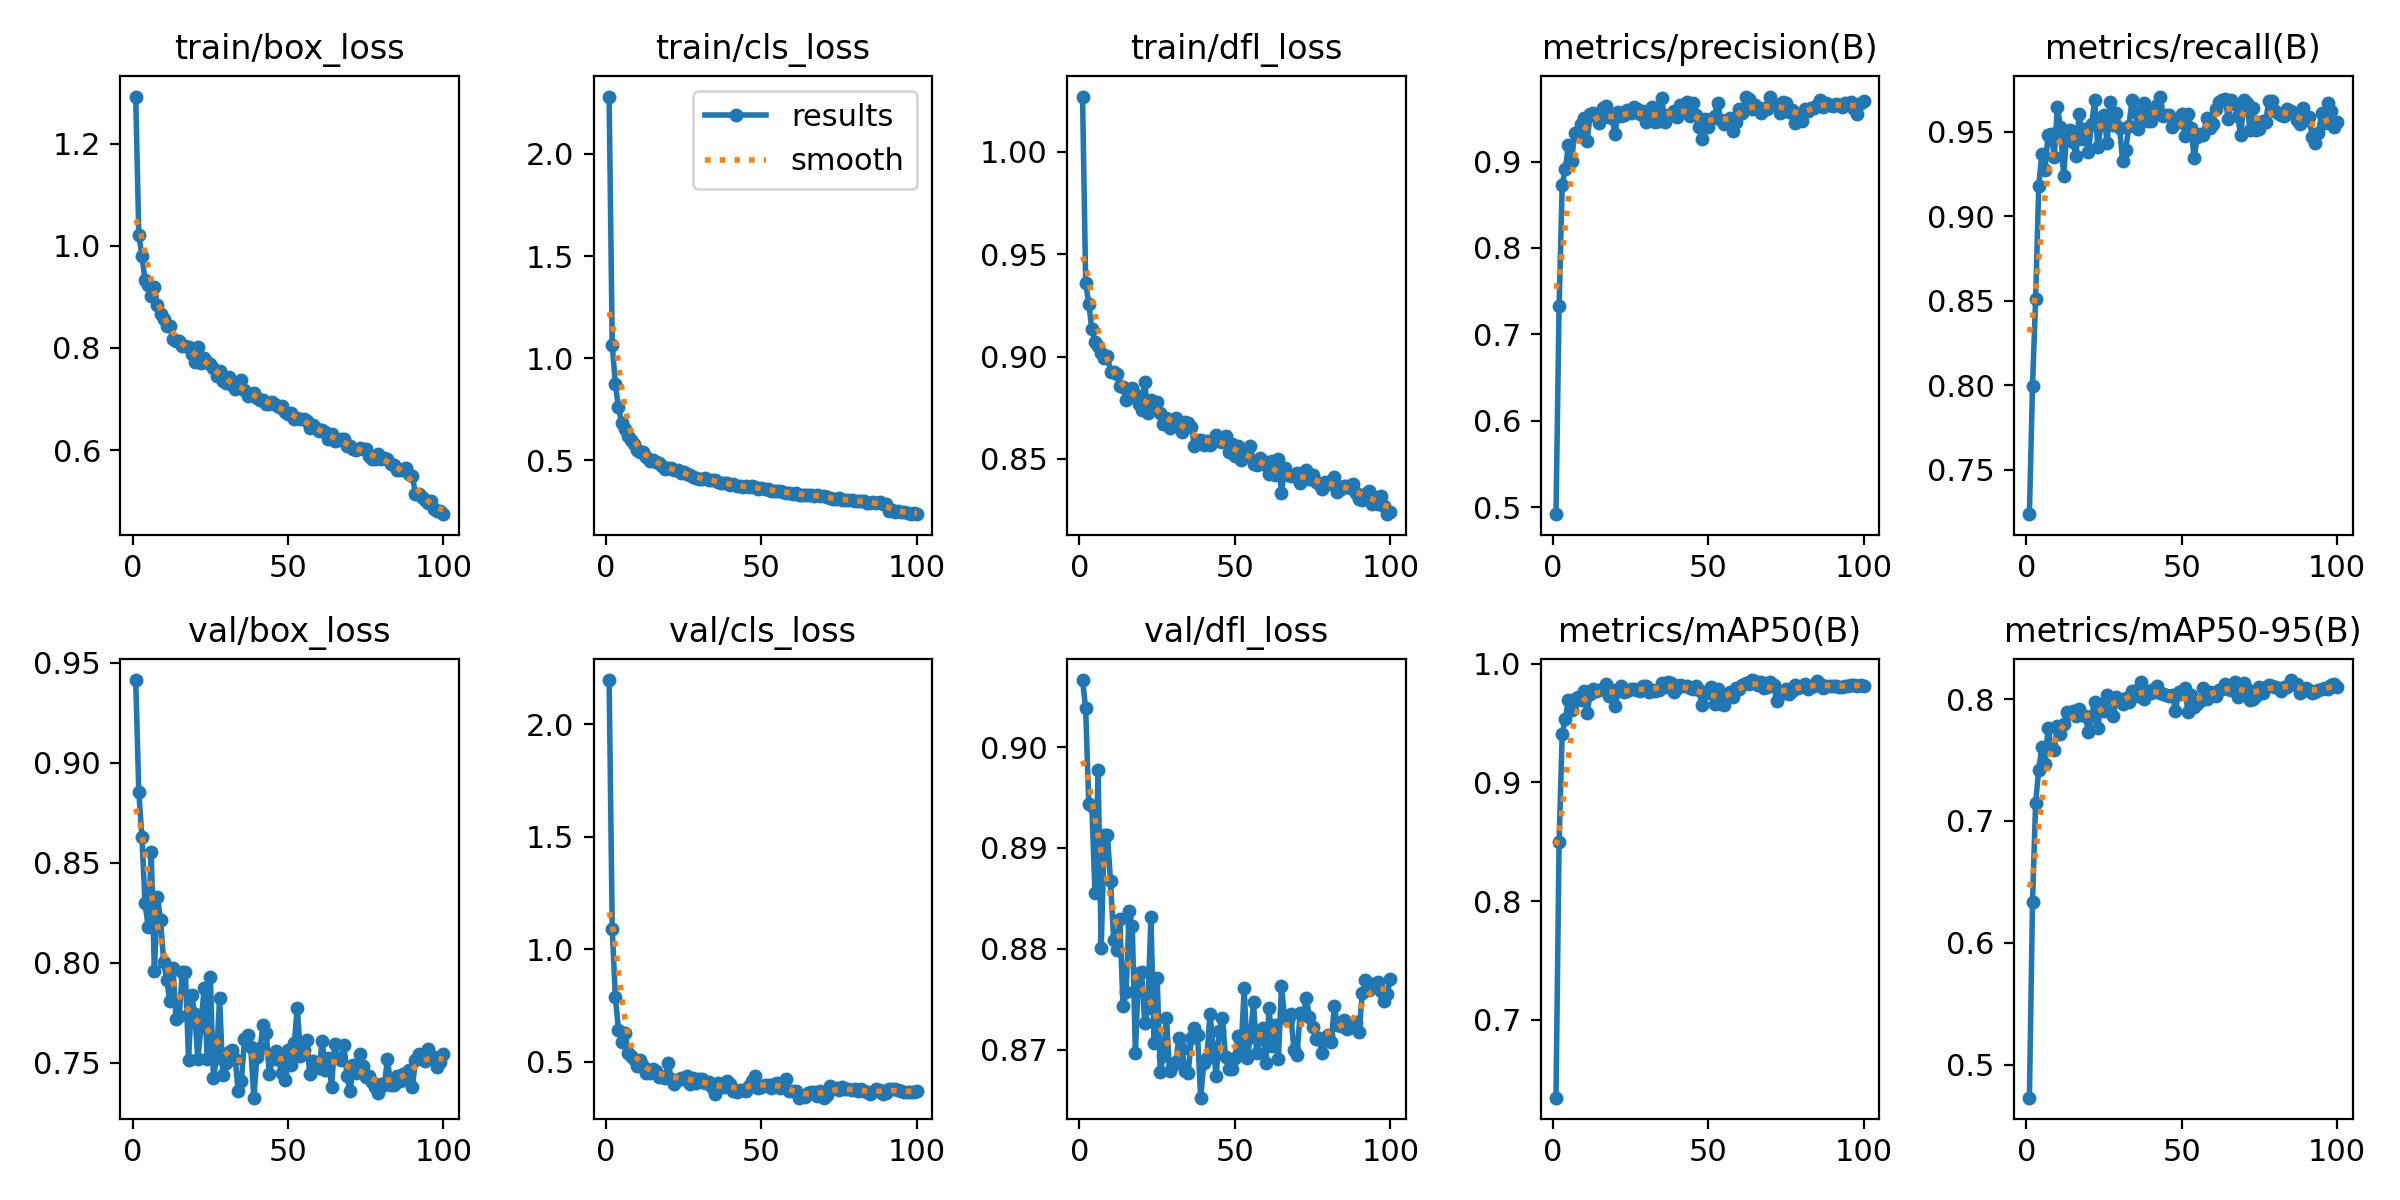

The table this chart was drawn from, first rows:
epoch, train/box_loss, train/cls_loss, train/dfl_loss, metrics/precision(B), metrics/recall(B), metrics/mAP50(B), metrics/mAP50-95(B), val/box_loss, val/cls_loss, val/dfl_loss, lr/pg0, lr/pg1, lr/pg2
1, 1.292, 2.281, 1.027, 0.4919, 0.7236, 0.6344, 0.473, 0.9413, 2.197, 0.9066, 0.0002059, 0.0002059, 0.0002059
2, 1.021, 1.064, 0.9361, 0.733, 0.7996, 0.8495, 0.6335, 0.8853, 1.088, 0.9038, 0.0004101, 0.0004101, 0.0004101
3, 0.9804, 0.874, 0.9258, 0.8724, 0.851, 0.9412, 0.7151, 0.8629, 0.7886, 0.8943, 0.0006103, 0.0006103, 0.0006103
4, 0.9328, 0.7601, 0.9133, 0.8918, 0.9181, 0.9532, 0.7421, 0.8299, 0.642, 0.8942, 0.0006064, 0.0006064, 0.0006064
5, 0.9225, 0.6849, 0.9072, 0.9188, 0.9367, 0.9699, 0.7609, 0.8179, 0.5856, 0.8855, 0.0006064, 0.0006064, 0.0006064
6, 0.9021, 0.6523, 0.9052, 0.9002, 0.9272, 0.9613, 0.7464, 0.8552, 0.6282, 0.8978, 0.0006002, 0.0006002, 0.0006002
7, 0.9193, 0.6202, 0.9019, 0.9328, 0.948, 0.9703, 0.7761, 0.7957, 0.5387, 0.8801, 0.0005941, 0.0005941, 0.0005941
8, 0.8838, 0.6004, 0.8991, 0.9293, 0.9489, 0.9717, 0.7611, 0.8329, 0.5257, 0.8913, 0.0005879, 0.0005879, 0.0005879
9, 0.8657, 0.5788, 0.9004, 0.9429, 0.9353, 0.9696, 0.758, 0.8212, 0.5134, 0.8913, 0.0005817, 0.0005817, 0.0005817
10, 0.856, 0.5512, 0.8926, 0.9505, 0.9645, 0.9772, 0.7776, 0.8004, 0.4811, 0.8867, 0.0005755, 0.0005755, 0.0005755
11, 0.8431, 0.542, 0.8922, 0.9233, 0.9529, 0.9586, 0.7711, 0.7912, 0.5054, 0.8809, 0.0005693, 0.0005693, 0.0005693
12, 0.8426, 0.5414, 0.8917, 0.9548, 0.9236, 0.9742, 0.7795, 0.7806, 0.4785, 0.8799, 0.0005631, 0.0005631, 0.0005631
13, 0.8182, 0.5162, 0.8857, 0.956, 0.949, 0.9783, 0.7896, 0.7973, 0.4488, 0.8829, 0.0005569, 0.0005569, 0.0005569
14, 0.8139, 0.4951, 0.8851, 0.953, 0.9514, 0.9768, 0.7888, 0.7719, 0.4475, 0.8743, 0.0005508, 0.0005508, 0.0005508
15, 0.8145, 0.5029, 0.8786, 0.9447, 0.944, 0.9781, 0.7902, 0.7734, 0.4654, 0.8757, 0.0005446, 0.0005446, 0.0005446
16, 0.8039, 0.4932, 0.8837, 0.9616, 0.9356, 0.9789, 0.7863, 0.7955, 0.4579, 0.8837, 0.0005384, 0.0005384, 0.0005384
17, 0.8043, 0.4885, 0.8846, 0.9639, 0.9608, 0.9831, 0.7915, 0.7955, 0.4312, 0.8822, 0.0005322, 0.0005322, 0.0005322
18, 0.8027, 0.47, 0.8815, 0.9519, 0.9457, 0.973, 0.7871, 0.7512, 0.4312, 0.8697, 0.000526, 0.000526, 0.000526
19, 0.7873, 0.4599, 0.8767, 0.9505, 0.9518, 0.9781, 0.7858, 0.784, 0.4294, 0.8776, 0.0005198, 0.0005198, 0.0005198
20, 0.7722, 0.4642, 0.874, 0.932, 0.9381, 0.9643, 0.7734, 0.7742, 0.4945, 0.8777, 0.0005136, 0.0005136, 0.0005136
21, 0.8012, 0.463, 0.8876, 0.9568, 0.9545, 0.9771, 0.7865, 0.7517, 0.4223, 0.8726, 0.0005074, 0.0005074, 0.0005074
22, 0.7696, 0.4509, 0.8722, 0.9528, 0.9687, 0.9815, 0.7975, 0.7681, 0.4016, 0.8741, 0.0005012, 0.0005012, 0.0005012
23, 0.7795, 0.4536, 0.8786, 0.9536, 0.9407, 0.9758, 0.7764, 0.7876, 0.4202, 0.8832, 0.0004951, 0.0004951, 0.0004951
24, 0.7718, 0.4368, 0.8754, 0.9602, 0.9538, 0.9772, 0.7955, 0.752, 0.4258, 0.8706, 0.0004889, 0.0004889, 0.0004889
25, 0.7692, 0.4414, 0.8777, 0.9564, 0.9599, 0.9786, 0.7902, 0.793, 0.4244, 0.8771, 0.0004827, 0.0004827, 0.0004827
26, 0.761, 0.4318, 0.8723, 0.9627, 0.9436, 0.9786, 0.803, 0.7423, 0.4383, 0.8677, 0.0004765, 0.0004765, 0.0004765
27, 0.7452, 0.4263, 0.867, 0.9608, 0.9679, 0.9776, 0.8011, 0.7524, 0.4, 0.8694, 0.0004703, 0.0004703, 0.0004703
28, 0.754, 0.4208, 0.8701, 0.9556, 0.9538, 0.9771, 0.7863, 0.7824, 0.429, 0.8731, 0.0004641, 0.0004641, 0.0004641
29, 0.7359, 0.4126, 0.8649, 0.9581, 0.961, 0.9812, 0.8018, 0.7438, 0.4058, 0.8679, 0.0004579, 0.0004579, 0.0004579
30, 0.7317, 0.4069, 0.869, 0.9454, 0.9524, 0.9813, 0.799, 0.75, 0.4214, 0.8685, 0.0004518, 0.0004518, 0.0004518
31, 0.7434, 0.4097, 0.87, 0.9497, 0.9326, 0.976, 0.7964, 0.7554, 0.4244, 0.8688, 0.0004456, 0.0004456, 0.0004456
32, 0.728, 0.4142, 0.867, 0.9636, 0.9395, 0.9776, 0.8007, 0.7565, 0.4067, 0.8712, 0.0004394, 0.0004394, 0.0004394
33, 0.7192, 0.4035, 0.8629, 0.9454, 0.9534, 0.977, 0.7974, 0.7519, 0.4112, 0.8701, 0.0004332, 0.0004332, 0.0004332
34, 0.7281, 0.403, 0.868, 0.9473, 0.9688, 0.9777, 0.8067, 0.7359, 0.3861, 0.8678, 0.000427, 0.000427, 0.000427
35, 0.7376, 0.4048, 0.8677, 0.9736, 0.9615, 0.9842, 0.8063, 0.7408, 0.3558, 0.8677, 0.0004208, 0.0004208, 0.0004208
36, 0.7175, 0.3939, 0.8657, 0.9456, 0.9518, 0.9802, 0.8026, 0.7617, 0.4041, 0.8711, 0.0004146, 0.0004146, 0.0004146
37, 0.7052, 0.3895, 0.8563, 0.9537, 0.9574, 0.9846, 0.8138, 0.7638, 0.3858, 0.8722, 0.0004084, 0.0004084, 0.0004084
38, 0.7095, 0.3887, 0.859, 0.9537, 0.9668, 0.9836, 0.7998, 0.7579, 0.3871, 0.8715, 0.0004022, 0.0004022, 0.0004022
39, 0.7124, 0.387, 0.8589, 0.9586, 0.9564, 0.9765, 0.8065, 0.7326, 0.4145, 0.8652, 0.0003961, 0.0003961, 0.0003961
40, 0.7026, 0.3775, 0.8569, 0.9516, 0.9565, 0.98, 0.8048, 0.7527, 0.4027, 0.8687, 0.0003899, 0.0003899, 0.0003899
41, 0.6976, 0.3844, 0.8588, 0.9652, 0.9623, 0.982, 0.8082, 0.7571, 0.3699, 0.8691, 0.0003837, 0.0003837, 0.0003837
42, 0.6987, 0.3763, 0.8569, 0.9607, 0.9659, 0.9813, 0.8104, 0.769, 0.3653, 0.8736, 0.0003775, 0.0003775, 0.0003775
43, 0.6894, 0.3759, 0.8581, 0.9692, 0.9709, 0.9813, 0.8053, 0.7651, 0.3732, 0.8703, 0.0003713, 0.0003713, 0.0003713
44, 0.6898, 0.3718, 0.8617, 0.9523, 0.9597, 0.9798, 0.8038, 0.7444, 0.3751, 0.8674, 0.0003651, 0.0003651, 0.0003651
45, 0.6947, 0.3745, 0.8586, 0.9682, 0.9602, 0.9788, 0.8031, 0.7519, 0.3714, 0.8718, 0.0003589, 0.0003589, 0.0003589
46, 0.6887, 0.3673, 0.8582, 0.9543, 0.9602, 0.9813, 0.8026, 0.7561, 0.3906, 0.8731, 0.0003527, 0.0003527, 0.0003527
47, 0.6844, 0.3729, 0.8613, 0.9402, 0.9527, 0.9779, 0.8031, 0.7512, 0.4132, 0.8693, 0.0003466, 0.0003466, 0.0003466
48, 0.6857, 0.3687, 0.8533, 0.9262, 0.9559, 0.9657, 0.7906, 0.745, 0.4357, 0.868, 0.0003404, 0.0003404, 0.0003404
49, 0.6746, 0.3603, 0.8571, 0.9491, 0.9559, 0.9752, 0.8055, 0.7415, 0.3831, 0.8681, 0.0003342, 0.0003342, 0.0003342
50, 0.6715, 0.3634, 0.8513, 0.9404, 0.9603, 0.9752, 0.8039, 0.7563, 0.386, 0.8691, 0.000328, 0.000328, 0.000328
51, 0.672, 0.3587, 0.8564, 0.949, 0.9478, 0.9808, 0.809, 0.749, 0.3972, 0.8713, 0.0003218, 0.0003218, 0.0003218
52, 0.6615, 0.3581, 0.8492, 0.953, 0.9608, 0.9661, 0.7895, 0.7599, 0.3951, 0.8699, 0.0003156, 0.0003156, 0.0003156
53, 0.6635, 0.3514, 0.8527, 0.9682, 0.9523, 0.9791, 0.8035, 0.7774, 0.3848, 0.8761, 0.0003094, 0.0003094, 0.0003094
54, 0.6599, 0.3515, 0.8517, 0.9478, 0.9343, 0.9658, 0.7936, 0.7534, 0.4015, 0.8692, 0.0003033, 0.0003033, 0.0003033
55, 0.6616, 0.3514, 0.8563, 0.9434, 0.9471, 0.9651, 0.7958, 0.7563, 0.4033, 0.8712, 0.0002971, 0.0002971, 0.0002971
56, 0.6564, 0.3505, 0.8474, 0.9456, 0.9485, 0.9737, 0.7988, 0.7614, 0.3824, 0.8747, 0.0002909, 0.0002909, 0.0002909
57, 0.644, 0.3453, 0.8468, 0.9507, 0.9483, 0.9759, 0.8094, 0.7444, 0.3864, 0.8697, 0.0002847, 0.0002847, 0.0002847
58, 0.6498, 0.3408, 0.8503, 0.9358, 0.9579, 0.972, 0.8001, 0.7508, 0.4244, 0.871, 0.0002785, 0.0002785, 0.0002785
59, 0.6424, 0.3409, 0.8473, 0.9455, 0.952, 0.9797, 0.8061, 0.7493, 0.3689, 0.8722, 0.0002723, 0.0002723, 0.0002723
60, 0.6372, 0.3358, 0.8484, 0.961, 0.9546, 0.9787, 0.8046, 0.7474, 0.3678, 0.8686, 0.0002661, 0.0002661, 0.0002661
... 40 more rows
